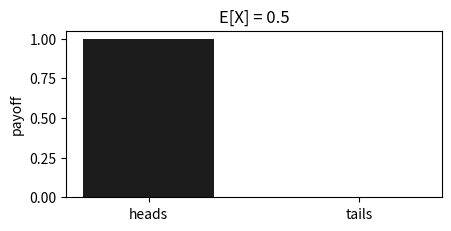

Python code for this plot:
# Fair-coin payoffs.
# Heads pays 1, tails pays 0. E[X] = p * 1 + (1 - p) * 0.
# plt.show() sends the figure to the Graph panel. The console stays text.
import matplotlib.pyplot as plt

heads = 1
tails = 0
p = 0.5
E = p * heads + (1 - p) * tails
print(E)

fig, ax = plt.subplots(figsize=(4.4, 2.2), layout="constrained")
ax.bar(["heads", "tails"], [heads, tails], color=["#1c1c1c", "#cfcfcf"], width=0.62)
ax.set_ylabel("payoff")
ax.set_title(f"E[X] = {E}")
plt.show()
